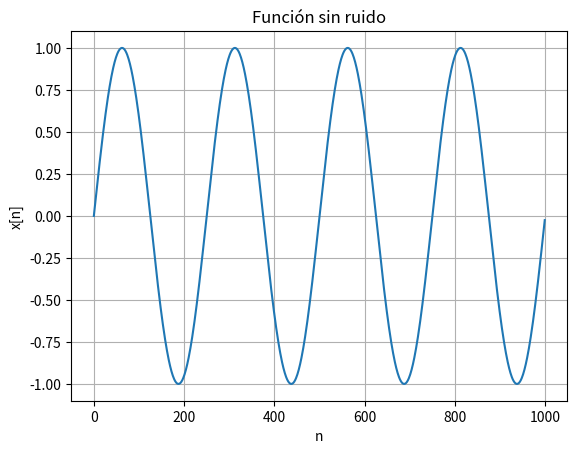
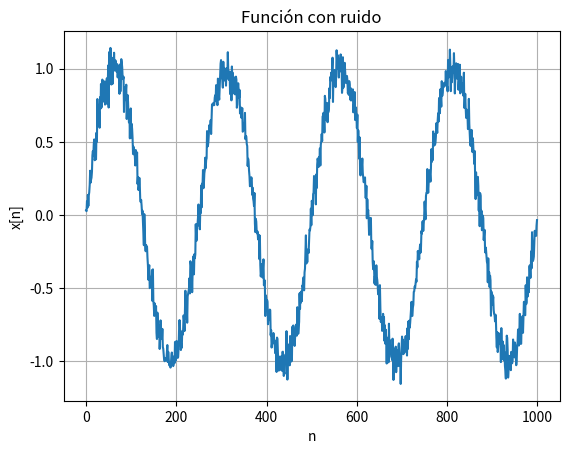
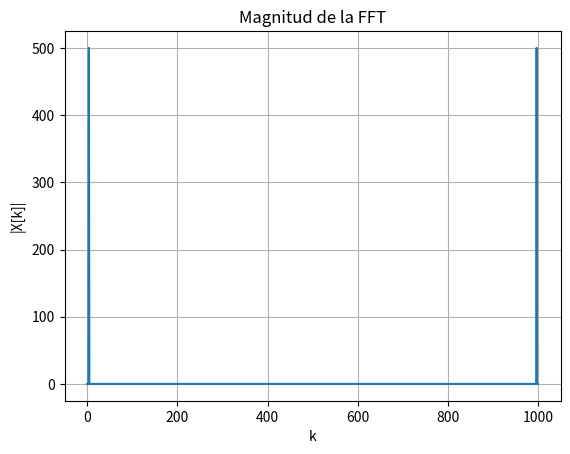

Source code (Python) for these figures, in order:
# -*- coding: utf-8 -*-
"""
Created on Thu Aug 20 20:52:54 2026

@author: Paulina Benito
"""
import numpy as np 
import matplotlib.pyplot as plt 
#%%
def funcion_sen( vmax , dc, k , ph, N,  fs) : 
    nn= np.arange(0,N)
    xx = dc + vmax * np.sin(k*(2*np.pi*fs/N)*nn/fs + ph)

    return (nn,xx)

#%%
def ruido_general(x,snr):
    Ps = np.var(x)                 
    pr = Ps / (10**(snr/10)) 
    desvio= np.sqrt(pr)
    r2= np.random.normal(0, desvio, len(x))
    xx2= x + r2
    return xx2, pr

#%%

vmax=1
fs=1000
N=1000
k=4
dc=0
ph=0
nn= np.arange(0,N)

nn,xx= funcion_sen(vmax, dc, k, ph, N, fs)
plt.figure()
plt.plot(nn,xx)
plt.xlabel("n")
plt.ylabel("x[n]")
plt.title("Función sin ruido")
plt.grid()
plt.show 


snr=20 
xx2,pr= ruido_general(xx, snr)

plt.figure()
plt.plot(nn, xx2)
plt.xlabel("n")
plt.ylabel("x[n]")
plt.title("Función con ruido")
plt.grid()
plt.show()


#calculo la fft
X = np.fft.fft(xx)
print(X[4])

#para saber que tan grande es la componente frecuencial 
mag = np.abs(X) 
plt.figure()
plt.plot(mag)
plt.xlabel("k")
plt.ylabel("|X[k]|")
plt.title("Magnitud de la FFT")
plt.grid()
plt.show()

#normalizar la fft (normalizar por N hace que cada pico tenga A/2 de amplitud)
X = np.fft.fft(xx) / N
